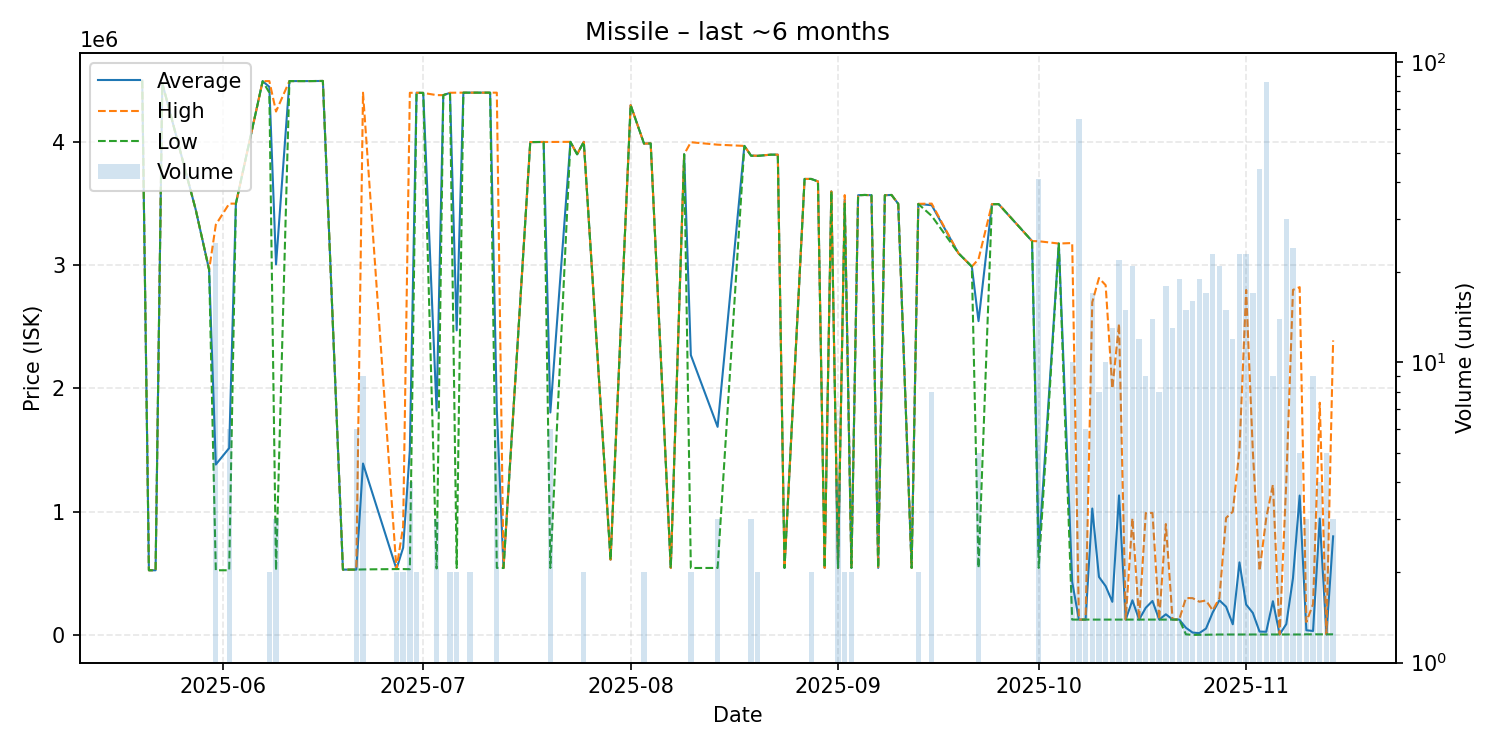

The table this chart was drawn from, first rows:
date, average, highest, lowest, order_count, volume
2025-05-20, 4497000, 4497000, 4497000, 1, 1
2025-05-21, 525200, 525200, 525200, 1, 1
2025-05-22, 525200, 525200, 525200, 1, 1
2025-05-23, 4477000, 4477000, 4477000, 1, 1
2025-05-28, 3450000, 3450000, 3450000, 1, 1
2025-05-30, 2963000, 2963000, 2963000, 1, 1
2025-05-31, 1383016, 3328500, 525200, 9, 25
2025-06-02, 1516633, 3499500, 525200, 3, 6
2025-06-03, 3500000, 3500000, 3500000, 1, 1
2025-06-07, 4493000, 4493000, 4493000, 1, 1
2025-06-08, 4447000, 4494000, 4400000, 2, 2
2025-06-09, 3006500, 4247000, 525500, 3, 3
2025-06-11, 4494000, 4494000, 4494000, 1, 1
2025-06-13, 4494000, 4494000, 4494000, 1, 1
2025-06-14, 4494000, 4494000, 4494000, 1, 1
2025-06-16, 4495000, 4495000, 4495000, 1, 1
2025-06-19, 530500, 530500, 530500, 1, 1
2025-06-21, 530517, 530600, 530500, 2, 6
2025-06-22, 1391222, 4400000, 532000, 4, 9
2025-06-27, 534900, 534900, 534900, 1, 2
2025-06-28, 708000, 881100, 534900, 2, 2
2025-06-29, 1500225, 4399000, 533500, 3, 4
2025-06-30, 4399000, 4399000, 4399000, 2, 2
2025-07-01, 4398000, 4398000, 4398000, 1, 1
2025-07-03, 1820000, 4380000, 540000, 2, 3
2025-07-04, 4380000, 4380000, 4380000, 1, 1
2025-07-05, 4398500, 4399000, 4398000, 2, 2
2025-07-06, 2471700, 4400000, 543400, 2, 2
2025-07-07, 4400000, 4400000, 4400000, 1, 1
2025-07-08, 4400000, 4400000, 4400000, 2, 2
2025-07-10, 4400000, 4400000, 4400000, 1, 1
2025-07-11, 4400000, 4400000, 4400000, 1, 1
2025-07-12, 1829700, 4400000, 544550, 5, 6
2025-07-13, 543600, 543600, 543600, 1, 1
2025-07-17, 3999000, 3999000, 3999000, 1, 1
2025-07-19, 4000000, 4000000, 4000000, 1, 1
2025-07-20, 1805133, 4000000, 543600, 4, 6
2025-07-23, 4001000, 4001000, 4001000, 1, 1
2025-07-24, 3900000, 3900000, 3900000, 1, 1
2025-07-25, 4001000, 4001000, 4001000, 1, 2
2025-07-29, 611000, 611000, 611000, 1, 1
2025-08-01, 4299000, 4299000, 4299000, 1, 1
2025-08-03, 3987000, 3987000, 3987000, 2, 2
2025-08-04, 3988000, 3988000, 3988000, 1, 1
2025-08-07, 543700, 543700, 543700, 1, 1
2025-08-09, 3900000, 3900000, 3900000, 1, 1
2025-08-10, 2270800, 3998000, 543600, 2, 2
2025-08-14, 1688667, 3978000, 544000, 2, 3
2025-08-18, 3968000, 3968000, 3968000, 1, 1
2025-08-19, 3889333, 3890000, 3888000, 2, 3
2025-08-20, 3887500, 3888000, 3887000, 2, 2
2025-08-22, 3897000, 3897000, 3897000, 1, 1
2025-08-23, 3897000, 3897000, 3897000, 1, 1
2025-08-24, 544200, 544200, 544200, 1, 1
2025-08-27, 3700000, 3700000, 3700000, 1, 1
2025-08-28, 3700000, 3700000, 3700000, 2, 2
2025-08-29, 3680000, 3680000, 3680000, 1, 1
2025-08-30, 544500, 544500, 544500, 1, 1
2025-08-31, 3599000, 3599000, 3599000, 1, 1
2025-09-01, 544400, 544400, 544400, 1, 4
... 60 more rows
